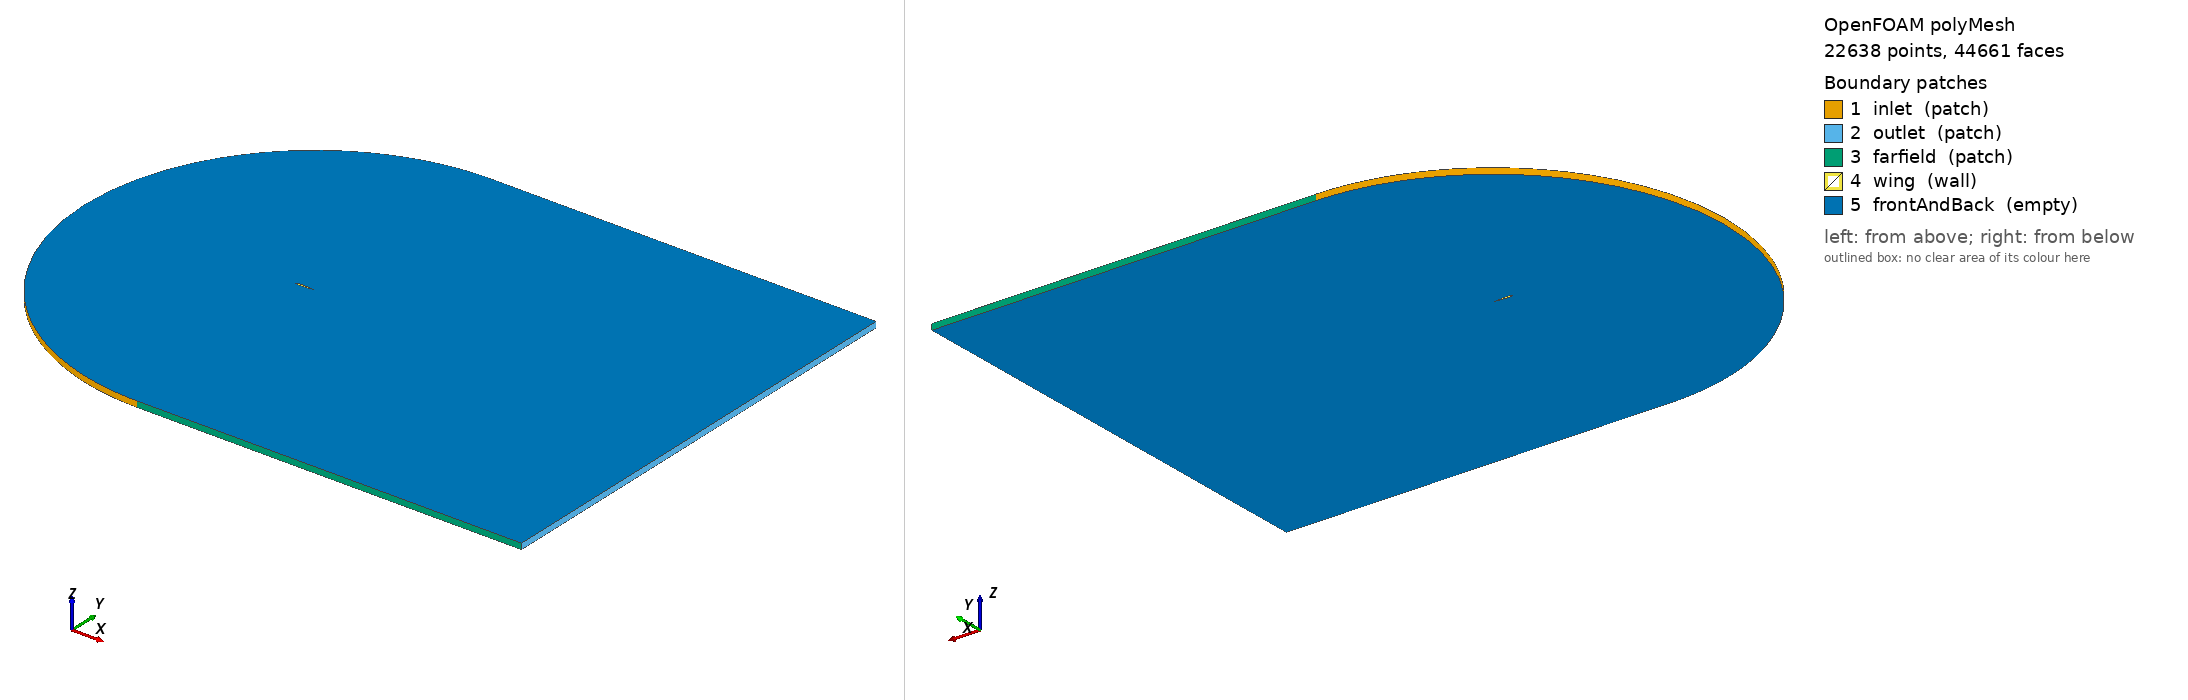

OpenFOAM case: the committed polyMesh, 22638 points, 44661 faces. Boundary patches (legend numbers): 1 inlet (patch), 2 outlet (patch), 3 farfield (patch), 4 wing (wall), 5 frontAndBack (empty). Left view from above one corner, right view from below the opposite corner. Boundary conditions: 6 field file(s) under 0/; 5 of 5 drawn patches have an entry in a shipped field file.

=== constant/polyMesh/boundary ===
/*--------------------------------*- C++ -*----------------------------------*\
  =========                 |
  \\      /  F ield         | OpenFOAM: The Open Source CFD Toolbox
   \\    /   O peration     | Website:  https://openfoam.org
    \\  /    A nd           | Version:  11
     \\/     M anipulation  |
\*---------------------------------------------------------------------------*/
FoamFile
{
    format      ascii;
    class       polyBoundaryMesh;
    location    "constant/polyMesh";
    object      boundary;
}
// * * * * * * * * * * * * * * * * * * * * * * * * * * * * * * * * * * * * * //

5
(
    inlet
    {
        type            patch;
        nFaces          82;
        startFace       22023;
    }
    outlet
    {
        type            patch;
        nFaces          97;
        startFace       22105;
    }
    farfield
    {
        type            patch;
        nFaces          148;
        startFace       22202;
    }
    wing
    {
        type            wall;
        inGroups        List<word> 1(wall);
        nFaces          83;
        startFace       22350;
    }
    frontAndBack
    {
        type            empty;
        inGroups        List<word> 1(empty);
        nFaces          22228;
        startFace       22433;
    }
)

// ************************************************************************* //


=== system/blockMeshDict ===
																
FoamFile																	
{																	
    version     2.0;																	
    format      ascii;																	
    class       dictionary;																	
    object      blockMeshDict;																	
}																	
// * * * * * * * * * * * * * * * * * * * * * * * * * * * * * * * * * * * * * //																	
convertToMeters	1	;															
																	
geometry																	
{																	
}																	
																	
vertices
(
    ( 0  0    0   ) // 0
    ( 1  0    0   ) // 1  
    ( 1  12   0   ) // 2
    (-11 0    0   ) // 3
    ( 0  0    0.3 ) // 4
    ( 1  0    0.3 ) // 5 
    ( 1  12   0.3 ) // 6
    (-11 0    0.3 ) // 7
    ( 21 0    0   ) // 8
    ( 21 12   0   ) // 9
    ( 21 0    0.3 ) // 10
    ( 21 12   0.3 ) // 11
    ( 1  -12  0   ) // 12
    ( 1  -12  0.3 ) // 13
    ( 21 -12  0   ) // 14
    ( 21 -12  0.3 ) // 15
    ( 1  -0.001  0   ) // 16 lower trailing edge
    ( 1  -0.001  0.3 ) // 17 lower trailing edge
    ( 21 -0.001  0   ) // 18 lower wake at outlet
    ( 21 -0.001  0.3 ) // 19 lower wake at outlet
);							
																	
																	
blocks																	
(																	
	hex	(0	1	2	3	4	5	6	7)	(	41	48	1	)	//block	1	
	edgeGrading																
	(																
	//	x-direction	expansion	ratio													
	(																
(	0.4	0.512195122	3.5	)													
(	0.6	0.487804878	0.857142857	)													
	)																
	0.03	0.03															
	(																
(	0.4	0.512195122	3.5	)													
(	0.6	0.487804878	0.857142857	)													
	)																
	//	y-direction	expansion	ratio													
	(																
(	0.041666667	0.354166667	22.18611107	)													
(	0.958333333	0.645833333	9.014648822	)													
	)																
	(																
(	0.041666667	0.354166667	22.18611107	)													
(	0.958333333	0.645833333	9.014648822	)													
	)																
	(																
(	0.041666667	0.354166667	22.18611107	)													
(	0.958333333	0.645833333	9.014648822	)													
	)																
	(																
(	0.041666667	0.354166667	22.18611107	)													
(	0.958333333	0.645833333	9.014648822	)													
	)																
																	
	//	z-direction	expansion	ratio													
	1	1	1	1													
	)																
																	
	hex	(1	8	9	2	5	10	11	6)	(	74	48	1)	//block	2		
	edgeGrading																
	(																
	//	x-direction	expansion	ratio													
	33.33333333	33.33333333	33.33333333	33.33333333													
	//	y-direction	expansion	ratio													
	(																
(	0.041666667	0.354166667	22.18611107	)													
(	0.958333333	0.645833333	9.014648822	)													
	)																
	13.95816592	13.95816592															
	(																
(	0.041666667	0.354166667	22.18611107	)													
(	0.958333333	0.645833333	9.014648822	)													
	)																
																	
	//	z-direction	expansion	ratio													
	1	1	1	1													
	)																
																	
	hex	(3	12	16	0	7	13	17	4)	(	41	48	1	)	//block	3	
	edgeGrading																
	(																
	//	x-direction	expansion	ratio													
	0.03																
	(																
(	0.4	0.512195122	3.5	)													
(	0.6	0.487804878	0.857142857	)													
	)																
	(																
(	0.4	0.512195122	3.5	)													
(	0.6	0.487804878	0.857142857	)													
	)																
	0.03																
	//	y-direction	expansion	ratio													
	(																
(	0.958333333	0.645833333	0.110930555	)													
(	0.041666667	0.354166667	0.045073244	)													
	)																
	(																
(	0.958333333	0.645833333	0.110930555	)													
(	0.041666667	0.354166667	0.045073244	)													
	)																
	(																
(	0.958333333	0.645833333	0.110930555	)													
(	0.041666667	0.354166667	0.045073244	)													
	)																
	(																
(	0.958333333	0.645833333	0.110930555	)													
(	0.041666667	0.354166667	0.045073244	)													
	)																
																	
	//	z-direction	expansion	ratio													
	1	1	1	1													
	)																
																	
																	
																	
																	
																	
	hex	(12	14	18	16	13	15	19	17)	(	74	48	1)	//block	4		
	edgeGrading																
	(																
	//	x-direction	expansion	ratio													
	33.33333333	33.33333333	33.33333333	33.33333333													
	//	y-direction	expansion	ratio													
	(																
(	0.958333333	0.645833333	0.110930555	)													
(	0.041666667	0.354166667	0.045073244	)													
	)																
	0.07164265	0.07164265															
	(																
(	0.958333333	0.645833333	0.110930555	)													
(	0.041666667	0.354166667	0.045073244	)													
	)																
																	
	//	z-direction	expansion	ratio													
	1	1	1	1													
	)																

    
    hex (16 18 8 1 17 19 10 5) (74 1 1)
    simpleGrading (33.33333333 1 1)
);																	
																	
																	
edges																	
(																	
	arc	3 2	(	-7.485281374	8.485281374	0	)										
	arc	7 6	(	-7.485281374	8.485281374	0.3	)										
																	
	spline 1 0
    (
        (0.95000 0.00807 0)
        (0.90000 0.01448 0)
        (0.85000 0.02053 0)
        (0.80000 0.02623 0)
        (0.75000 0.03160 0)
        (0.70000 0.03664 0)
        (0.65000 0.04133 0)
        (0.60000 0.04563 0)
        (0.55000 0.04952 0)
        (0.50000 0.05294 0)
        (0.44900 0.05588 0)
        (0.39900 0.05808 0)
        (0.34900 0.05951 0)
        (0.29900 0.06002 0)
        (0.27500 0.06048 0)
        (0.25000 0.06084 0)
        (0.22500 0.06100 0)
        (0.20000 0.06087 0)
        (0.17500 0.06033 0)
        (0.15000 0.05924 0)
        (0.12500 0.05740 0)
        (0.10000 0.05454 0)
        (0.08000 0.05121 0)
        (0.06000 0.04655 0)
        (0.05000 0.04351 0)
        (0.04000 0.03982 0)
        (0.03000 0.03522 0)
        (0.02000 0.02925 0)
        (0.01000 0.02074 0)
        (0.00500 0.01438 0)
    )												
																	
																	
	   spline 5 4
    (
        (0.95000 0.00807 0.3)
        (0.90000 0.01448 0.3)
        (0.85000 0.02053 0.3)
        (0.80000 0.02623 0.3)
        (0.75000 0.03160 0.3)
        (0.70000 0.03664 0.3)
        (0.65000 0.04133 0.3)
        (0.60000 0.04563 0.3)
        (0.55000 0.04952 0.3)
        (0.50000 0.05294 0.3)
        (0.44900 0.05588 0.3)
        (0.39900 0.05808 0.3)
        (0.34900 0.05951 0.3)
        (0.29900 0.06002 0.3)
        (0.27500 0.06048 0.3)
        (0.25000 0.06084 0.3)
        (0.22500 0.06100 0.3)
        (0.20000 0.06087 0.3)
        (0.17500 0.06033 0.3)
        (0.15000 0.05924 0.3)
        (0.12500 0.05740 0.3)
        (0.10000 0.05454 0.3)
        (0.08000 0.05121 0.3)
        (0.06000 0.04655 0.3)
        (0.05000 0.04351 0.3)
        (0.04000 0.03982 0.3)
        (0.03000 0.03522 0.3)
        (0.02000 0.02925 0.3)
        (0.01000 0.02074 0.3)
        (0.00500 0.01438 0.3)
    )										
																	
																	
	arc	3 12	(	-7.485281374	-8.485281374	0	)										
	arc	7 13	(	-7.485281374	-8.485281374	0.3	)										
																	
	spline 0 16
    (
        (0.00500 -0.01438 0)
        (0.01000 -0.02074 0)
        (0.02000 -0.02925 0)
        (0.03000 -0.03522 0)
        (0.04000 -0.03982 0)
        (0.05000 -0.04351 0)
        (0.06000 -0.04655 0)
        (0.08000 -0.05121 0)
        (0.10000 -0.05454 0)
        (0.12500 -0.05740 0)
        (0.15000 -0.05924 0)
        (0.17500 -0.06033 0)
        (0.20000 -0.06087 0)
        (0.22500 -0.06100 0)
        (0.25000 -0.06084 0)
        (0.27500 -0.06048 0)
        (0.29900 -0.06002 0)
        (0.34900 -0.05951 0)
        (0.39900 -0.05808 0)
        (0.44900 -0.05588 0)
        (0.50000 -0.05294 0)
        (0.55000 -0.04952 0)
        (0.60000 -0.04563 0)
        (0.65000 -0.04133 0)
        (0.70000 -0.03664 0)
        (0.75000 -0.03160 0)
        (0.80000 -0.02623 0)
        (0.85000 -0.02053 0)
        (0.90000 -0.01448 0)
        (0.95000 -0.00807 0)
    )
							
																	
																	
	 spline 4 17
    (
        (0.00500 -0.01438 0.3)
        (0.01000 -0.02074 0.3)
        (0.02000 -0.02925 0.3)
        (0.03000 -0.03522 0.3)
        (0.04000 -0.03982 0.3)
        (0.05000 -0.04351 0.3)
        (0.06000 -0.04655 0.3)
        (0.08000 -0.05121 0.3)
        (0.10000 -0.05454 0.3)
        (0.12500 -0.05740 0.3)
        (0.15000 -0.05924 0.3)
        (0.17500 -0.06033 0.3)
        (0.20000 -0.06087 0.3)
        (0.22500 -0.06100 0.3)
        (0.25000 -0.06084 0.3)
        (0.27500 -0.06048 0.3)
        (0.29900 -0.06002 0.3)
        (0.34900 -0.05951 0.3)
        (0.39900 -0.05808 0.3)
        (0.44900 -0.05588 0.3)
        (0.50000 -0.05294 0.3)
        (0.55000 -0.04952 0.3)
        (0.60000 -0.04563 0.3)
        (0.65000 -0.04133 0.3)
        (0.70000 -0.03664 0.3)
        (0.75000 -0.03160 0.3)
        (0.80000 -0.02623 0.3)
        (0.85000 -0.02053 0.3)
        (0.90000 -0.01448 0.3)
        (0.95000 -0.00807 0.3)
    )											
																	
																	
);																	
																	
faces																	
(																	
																	
);																	
																	
faces																	
(																	
  																	
);																	
																	
																	
defaultPatch																	
{																	
    name frontAndBack;																	
    type empty;																	
}																	
																	
boundary
(
    inlet
    {
        type patch;
        faces
        (
            (2 3 7 6)     // Parete curva d'ingresso superiore
            (3 12 13 7)   // Parete curva d'ingresso inferiore
        );
    }
    outlet
    {
        type patch;
        faces
        (
            (8 9 11 10)   // Uscita blocco superiore
            (14 18 19 15) // Uscita blocco inferiore
            (18 8 10 19)  // Uscita del sottile blocco di scia
        );
    }
    farfield
    {
        type patch;
        faces
        (
            (9 2 6 11)    // Far-field superiore
            (12 14 15 13) // Far-field inferiore
        );
    }
    wing
    {
        type wall;
        faces
        (
            (1 0 4 5)     // Profilo alare superiore 
            (0 16 17 4)   // Profilo alare inferiore 
            (16 1 5 17)   // Bordo d'uscita finito
        );
    }
);						
																	
 															
// ************************************************************************* //																	


=== system/controlDict ===
/*--------------------------------*- C++ -*----------------------------------*\
  =========                 |
  \\      /  F ield         | OpenFOAM: The Open Source CFD Toolbox
   \\    /   O peration     | Website:  https://openfoam.org
    \\  /    A nd           | Version:  11
     \\/     M anipulation  |
\*---------------------------------------------------------------------------*/
FoamFile
{
    format      ascii;
    class       dictionary;
    location    "system";
    object      controlDict;
}

application     pimpleFoam;

libs
(
    "libfvMotionSolvers.so"
);


startFrom       startTime;
startTime       0;

stopAt          endTime;
endTime         3.77;


deltaT          2e-5;
adjustTimeStep  no;
maxCo           0.2;
maxDeltaT       2e-5;


writeControl    runTime;
writeInterval   0.01;

purgeWrite      0;
writeFormat     ascii;
writePrecision  10;
writeCompression off;

timeFormat      general;
timePrecision   10;

runTimeModifiable true;

functions
{
    forceCoeffs
    {
        type            forceCoeffs;

        libs
        (
            "libforces.so"
        );

        patches         (wing);

        rho             rhoInf;
        rhoInf          1.225;

       
        CofR            (0.25 0 0);

        
        dragDir         (0.9659258 0.2588190 0);
        liftDir         (-0.2588190 0.9659258 0);
        pitchAxis       (0 0 -1);

        magUInf         25;
        lRef            1;
        Aref            0.3;

        writeControl    runTime;
        writeInterval   0.001;
    }

    yPlus
    {
        type            yPlus;

        libs
        (
            "libfieldFunctionObjects.so"
        );

        writeControl    runTime;
        writeInterval   0.005;
    }
}

=== 0/U ===
/*--------------------------------*- C++ -*----------------------------------*\
  =========                 |
  \\      /  F ield         | OpenFOAM: The Open Source CFD Toolbox
   \\    /   O peration     | Website:  https://openfoam.org
    \\  /    A nd           | Version:  11
     \\/     M anipulation  |
\*---------------------------------------------------------------------------*/
FoamFile
{
    version     2.0;
    format      ascii;
    class       volVectorField;
    object      U;
}

// * * * * * * * * * * * * * * * * * * * * * * * * * * * * * * * * //

dimensions      [0 1 -1 0 0 0 0];

internalField   uniform (24.1481 6.4705 0);

boundaryField
{
    inlet
    {
        type            fixedValue;
        value           uniform (24.1481 6.4705 0);
    }

    outlet
    {
        type            inletOutlet;
        inletValue      uniform (24.1481 6.4705 0);
        value           uniform (24.1481 6.4705 0);
    }

    farfield
    {
        type            freestream;
        freestreamValue uniform (24.1481 6.4705 0);
    }

    wing
    {
        type            movingWallVelocity;
        value           uniform (0 0 0);
    }

    frontAndBack
    {
        type            empty;
    }
}

=== 0/nuTilda ===
/*--------------------------------*- C++ -*----------------------------------*\
  =========                 |
  \\      /  F ield         | OpenFOAM: The Open Source CFD Toolbox
   \\    /   O peration     | Website:  https://openfoam.org
    \\  /    A nd           | Version:  11
     \\/     M anipulation  |
\*---------------------------------------------------------------------------*/
FoamFile
{
    version     2.0;
    format      ascii;
    class       volScalarField;
    object      nuTilda;
}
// * * * * * * * * * * * * * * * * * * * * * * * * * * * * * * * * * * * * * //

dimensions      [0 2 -1 0 0 0 0];

internalField   uniform 1e-4;

boundaryField
{
    inlet
    {
        type            freestream;
        freestreamValue uniform 1e-4;
    }

    outlet
    {
        type            freestream;
        freestreamValue uniform 1e-4;
    }

    farfield
    {
        type            freestream;
        freestreamValue uniform 1e-4;
    }

    wing
    {
        type            fixedValue;
        value           uniform 0;
    }

    frontAndBack
    {
        type            empty;
    }
}

=== 0/nut ===
/*--------------------------------*- C++ -*----------------------------------*\
  =========                 |
  \\      /  F ield         | OpenFOAM: The Open Source CFD Toolbox
   \\    /   O peration     | Website:  https://openfoam.org
    \\  /    A nd           | Version:  11
     \\/     M anipulation  |
\*---------------------------------------------------------------------------*/
FoamFile
{
    version     2.0;
    format      ascii;
    class       volScalarField;
    object      nut;
}
// * * * * * * * * * * * * * * * * * * * * * * * * * * * * * * * * * * * * * //

dimensions      [0 2 -1 0 0 0 0];

internalField   uniform 0;

boundaryField
{
    inlet
    {
        type            calculated;
        value           uniform 0;
    }

    outlet
    {
        type            calculated;
        value           uniform 0;
    }

   farfield
    {
        type            calculated;
        value           uniform 0;
    }

    wing
    {
        type            nutUSpaldingWallFunction;
        value           uniform 0;
    }

    frontAndBack
    {
        type            empty;
    }
}

=== 0/p ===
/*--------------------------------*- C++ -*----------------------------------*\
  =========                 |
  \\      /  F ield         | OpenFOAM: The Open Source CFD Toolbox
   \\    /   O peration     | Website:  https://openfoam.org
    \\  /    A nd           | Version:  11
     \\/     M anipulation  |
\*---------------------------------------------------------------------------*/
FoamFile
{
    version     2.0;
    format      ascii;
    class       volScalarField;
    object      p;
}
// * * * * * * * * * * * * * * * * * * * * * * * * * * * * * * * * * * * * * //

dimensions      [0 2 -2 0 0 0 0];

internalField   uniform 0;

boundaryField
{
    inlet
    {
        type            freestreamPressure;
        freestreamValue $internalField;
    }

    outlet
    {
        type            freestreamPressure;
        freestreamValue $internalField;
    }

     farfield
    {
        type            freestreamPressure;
        freestreamValue $internalField;
    }

    wing
    {
        type            zeroGradient;
    }

    frontAndBack
    {
        type            empty;
    }
}

// ************************************************************************* //

=== 0/pointDisplacement ===
/*--------------------------------*- C++ -*----------------------------------*\
  =========                 |
  \\      /  F ield         | OpenFOAM: The Open Source CFD Toolbox
   \\    /   O peration     | Website:  https://openfoam.org
    \\  /    A nd           | Version:  11
     \\/     M anipulation  |
\*---------------------------------------------------------------------------*/
FoamFile
{
    version     2.0;
    format      ascii;
    class       pointVectorField;
    location    "0";
    object      pointDisplacement;
}

dimensions      [0 1 0 0 0 0 0];

internalField   uniform (0 0 0);

boundaryField
{
    farfield
    {
        type            fixedValue;
        value           uniform (0 0 0);
    }

    wing
    {
        type            angularOscillatingDisplacement;

        origin          (0.25 0 0);
        axis            (0 0 -1);

        angle0          0;
        amplitude       0.1745329252;
        omega           5;

        value           uniform (0 0 0);
    }

    inlet
    {
        type            fixedValue;
        value           uniform (0 0 0);
    }

    outlet
    {
        type            fixedValue;
        value           uniform (0 0 0);
    }

    frontAndBack
    {
        type            empty;
    }
}

// ************************************************************************* //

=== 0/yPlus ===
/*--------------------------------*- C++ -*----------------------------------*\
  =========                 |
  \\      /  F ield         | OpenFOAM: The Open Source CFD Toolbox
   \\    /   O peration     | Website:  https://openfoam.org
    \\  /    A nd           | Version:  11
     \\/     M anipulation  |
\*---------------------------------------------------------------------------*/
FoamFile
{
    format      ascii;
    class       volScalarField;
    location    "0";
    object      yPlus;
}
// * * * * * * * * * * * * * * * * * * * * * * * * * * * * * * * * * * * * * //

dimensions      [0 0 0 0 0 0 0];

internalField   uniform 0;

boundaryField
{
    inlet
    {
        type            calculated;
        value           uniform 0;
    }
    outlet
    {
        type            calculated;
        value           uniform 0;
    }
    farfield
    {
        type            calculated;
        value           uniform 0;
    }
    wing
    {
        type            calculated;
        value           nonuniform List<scalar> 
83
(
207.8777368
207.6489961
210.7713929
210.1237784
206.7189785
203.9578623
201.9068874
201.0822037
200.9236765
200.4394935
201.3490383
201.92444
202.8874143
203.9416249
205.0570839
206.2141792
207.3612692
208.3938342
209.6742063
210.2672404
210.5278696
210.7372773
210.8298084
210.8169261
210.6998414
210.4905048
210.1980169
209.8328394
209.4088657
208.9374172
208.4252777
207.8813878
207.3136747
206.7308887
206.1382875
205.5429285
204.9477488
204.3424386
203.7623132
203.373429
202.8748477
207.8776279
207.6472778
210.7717295
210.1263334
206.7248764
203.9653757
201.9160625
201.0882444
200.9327126
200.4468079
201.3554307
201.9305222
202.8928574
203.9462295
205.0609731
206.2172998
207.3636881
208.395509
209.6746716
210.2682213
210.5285157
210.7376106
210.8298902
210.816802
210.6995557
210.4901002
210.1975151
209.8322942
209.4082827
208.9368148
208.4246978
207.8808222
207.313143
206.7303873
206.1378271
205.5424977
204.9473641
204.3524372
203.7671536
203.2344303
202.6698993
282.7598503
)
;
    }
    frontAndBack
    {
        type            empty;
    }
}


// ************************************************************************* //


Also in the case, not shown: constant/polyMesh/faces (numeric list); constant/polyMesh/neighbour (numeric list); constant/polyMesh/owner (numeric list); constant/polyMesh/points (numeric list).
